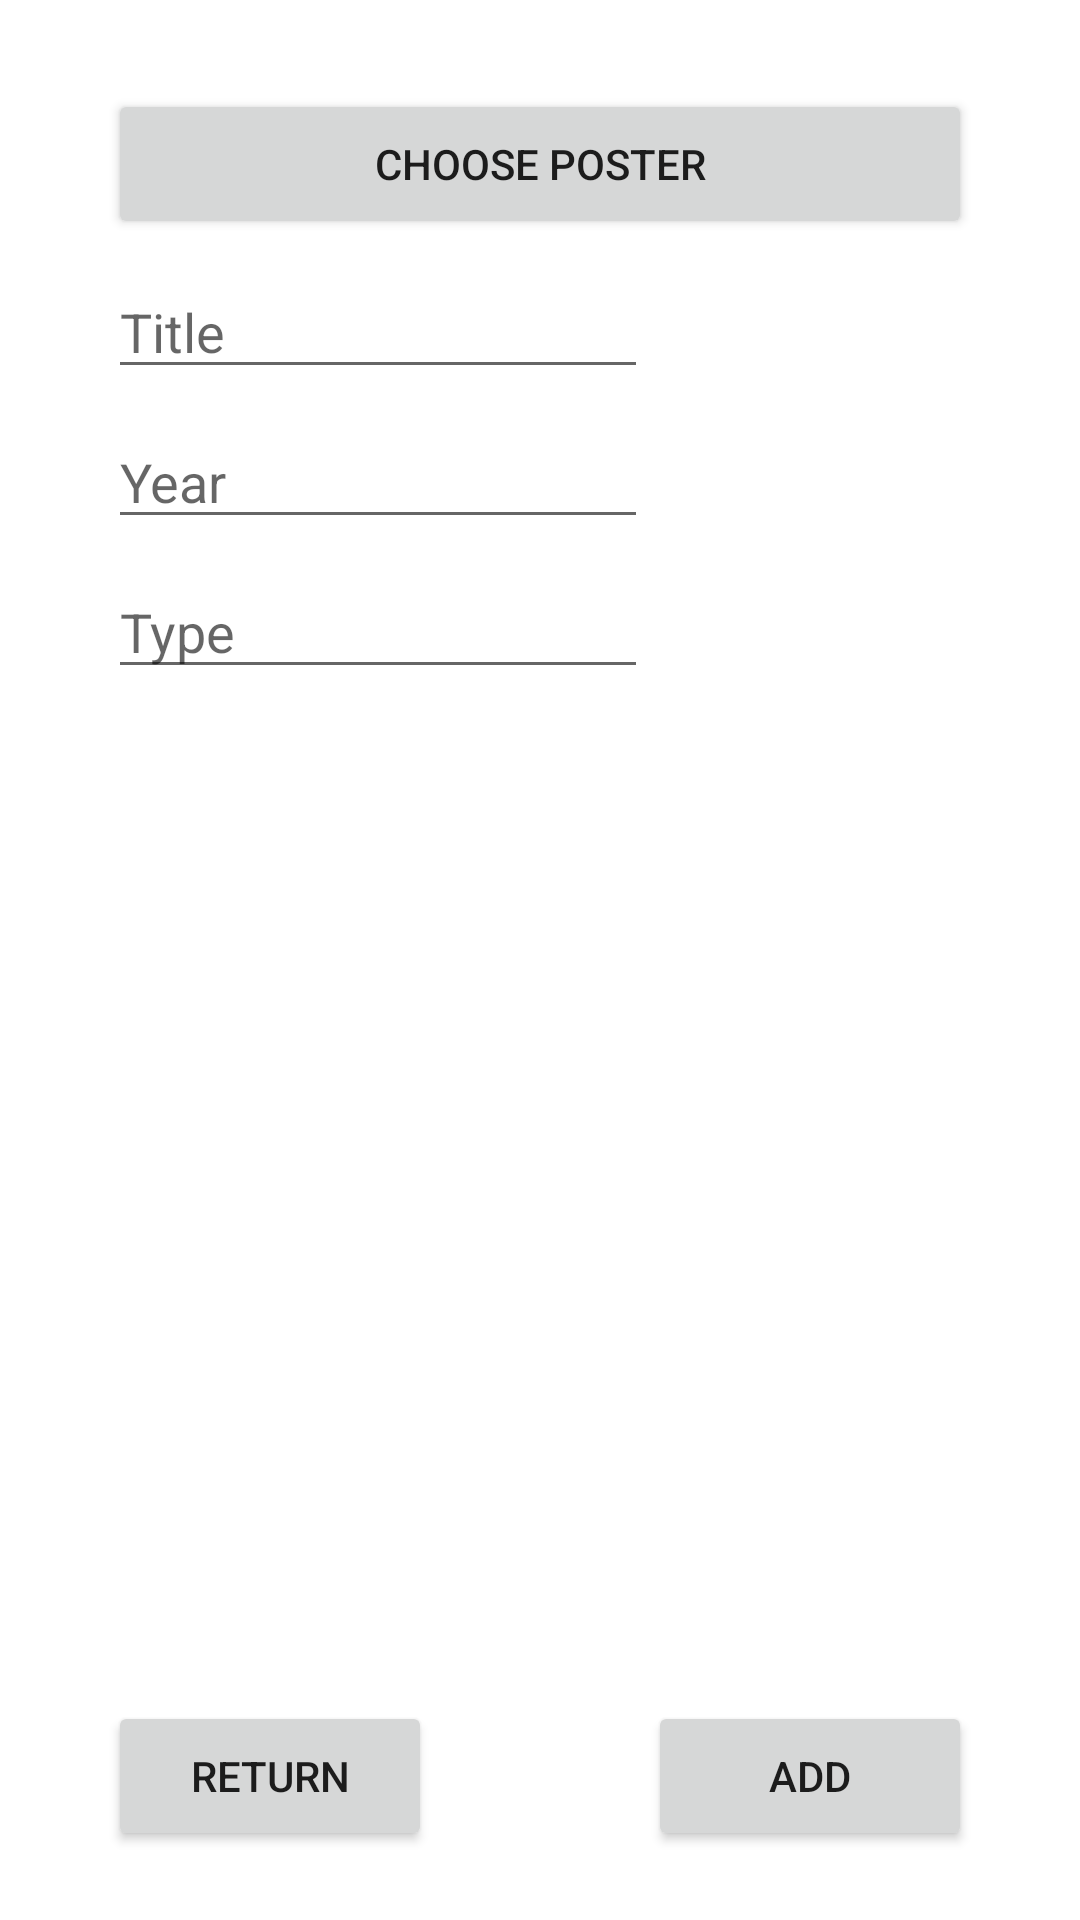

This screen was rendered from an Android layout file. Write that file and the resources it references.
<!-- AndroidManifest.xml: application theme Theme.PMS_MobileLab -->
<!-- res/layout/activity_add_film.xml -->
<?xml version="1.0" encoding="utf-8"?>
<androidx.constraintlayout.widget.ConstraintLayout xmlns:android="http://schemas.android.com/apk/res/android"
    xmlns:app="http://schemas.android.com/apk/res-auto"
    xmlns:tools="http://schemas.android.com/tools"
    android:layout_width="match_parent"
    android:layout_height="match_parent"
    tools:context=".AddFilmActivity">

    <EditText
        android:id="@+id/editTextFilmTitle_filmAdd"
        android:layout_width="0dp"
        android:layout_height="40dp"
        android:layout_marginTop="10dp"
        android:ems="10"
        android:hint="Title"
        android:inputType="text"
        app:layout_constraintEnd_toStartOf="@+id/guideline6"
        app:layout_constraintStart_toStartOf="@+id/guideline3"
        app:layout_constraintTop_toBottomOf="@+id/buttonChoosePoster_filmAdd" />

    <EditText
        android:id="@+id/editTextFilmYear_filmAdd"
        android:layout_width="0dp"
        android:layout_height="40dp"
        android:layout_marginTop="10dp"
        android:ems="10"
        android:hint="Year"
        android:inputType="number"
        app:layout_constraintEnd_toStartOf="@+id/guideline6"
        app:layout_constraintStart_toStartOf="@+id/guideline3"
        app:layout_constraintTop_toBottomOf="@+id/editTextFilmTitle_filmAdd" />

    <EditText
        android:id="@+id/editTextFilmType_filmAdd"
        android:layout_width="0dp"
        android:layout_height="40dp"
        android:layout_marginTop="10dp"
        android:ems="10"
        android:hint="Type"
        android:inputType="text"
        app:layout_constraintEnd_toStartOf="@+id/guideline6"
        app:layout_constraintStart_toStartOf="@+id/guideline3"
        app:layout_constraintTop_toBottomOf="@+id/editTextFilmYear_filmAdd" />

    <Button
        android:id="@+id/buttonAdd_filmAdd"
        android:layout_width="0dp"
        android:layout_height="50dp"
        android:onClick="addBtn"
        android:text="Add"
        app:layout_constraintBottom_toBottomOf="@+id/buttonReturn__filmAdd"
        app:layout_constraintEnd_toStartOf="@+id/guideline4"
        app:layout_constraintHorizontal_bias="0.0"
        app:layout_constraintStart_toStartOf="@+id/guideline6"
        app:layout_constraintTop_toTopOf="@+id/buttonReturn__filmAdd" />

    <Button
        android:id="@+id/buttonReturn__filmAdd"
        android:layout_width="0dp"
        android:layout_height="50dp"
        android:onClick="returnBtn"
        android:text="Return"
        app:layout_constraintBottom_toBottomOf="parent"
        app:layout_constraintEnd_toStartOf="@+id/guideline5"
        app:layout_constraintStart_toStartOf="@+id/guideline3"
        app:layout_constraintTop_toTopOf="@+id/guideline7" />

    <Button
        android:id="@+id/buttonChoosePoster_filmAdd"
        android:layout_width="0dp"
        android:layout_height="50dp"
        android:onClick="choosePoster"
        android:text="Choose poster"
        app:layout_constraintBottom_toBottomOf="parent"
        app:layout_constraintEnd_toStartOf="@+id/guideline4"
        app:layout_constraintStart_toStartOf="@+id/guideline3"
        app:layout_constraintTop_toTopOf="parent"
        app:layout_constraintVertical_bias="0.050000012" />

    <androidx.constraintlayout.widget.Guideline
        android:id="@+id/guideline3"
        android:layout_width="wrap_content"
        android:layout_height="wrap_content"
        android:orientation="vertical"
        app:layout_constraintGuide_percent="0.1" />

    <androidx.constraintlayout.widget.Guideline
        android:id="@+id/guideline5"
        android:layout_width="wrap_content"
        android:layout_height="wrap_content"
        android:orientation="vertical"
        app:layout_constraintGuide_percent="0.4" />

    <androidx.constraintlayout.widget.Guideline
        android:id="@+id/guideline6"
        android:layout_width="wrap_content"
        android:layout_height="wrap_content"
        android:orientation="vertical"
        app:layout_constraintGuide_percent="0.6" />

    <androidx.constraintlayout.widget.Guideline
        android:id="@+id/guideline4"
        android:layout_width="wrap_content"
        android:layout_height="wrap_content"
        android:orientation="vertical"
        app:layout_constraintGuide_percent="0.9" />

    <androidx.constraintlayout.widget.Guideline
        android:id="@+id/guideline"
        android:layout_width="wrap_content"
        android:layout_height="wrap_content"
        android:orientation="horizontal"
        app:layout_constraintGuide_percent="0.4" />

    <androidx.constraintlayout.widget.Guideline
        android:id="@+id/guideline7"
        android:layout_width="wrap_content"
        android:layout_height="wrap_content"
        android:orientation="horizontal"
        app:layout_constraintGuide_percent="0.85" />

    <ImageView
        android:id="@+id/imageView_filmAdd"
        android:layout_width="0dp"
        android:layout_height="0dp"
        android:src="@drawable/kpi_logo"
        app:layout_constraintBottom_toTopOf="@+id/guideline7"
        app:layout_constraintEnd_toStartOf="@+id/guideline4"
        app:layout_constraintStart_toStartOf="@+id/guideline3"
        app:layout_constraintTop_toTopOf="@+id/guideline" />

</androidx.constraintlayout.widget.ConstraintLayout>
<!-- resources referenced by this layout -->
<resources>
  <style name="Theme.PMS_MobileLab" parent="Theme.MaterialComponents.DayNight.DarkActionBar">
          
          <item name="colorPrimary">#FF6E00</item>
          <item name="colorPrimaryVariant">#FFA74A</item>
          <item name="colorOnPrimary">@color/white</item>
          
          <item name="colorSecondary">#FFF4AB</item>
          <item name="colorSecondaryVariant">#C8BF86</item>
          <item name="colorOnSecondary">@color/black</item>
          
          <item name="android:statusBarColor" tools:targetApi="l">?attr/colorPrimaryVariant</item>
          
      </style>
  <color name="white">#FFFFFFFF</color>
  <color name="black">#FF000000</color>
</resources>
